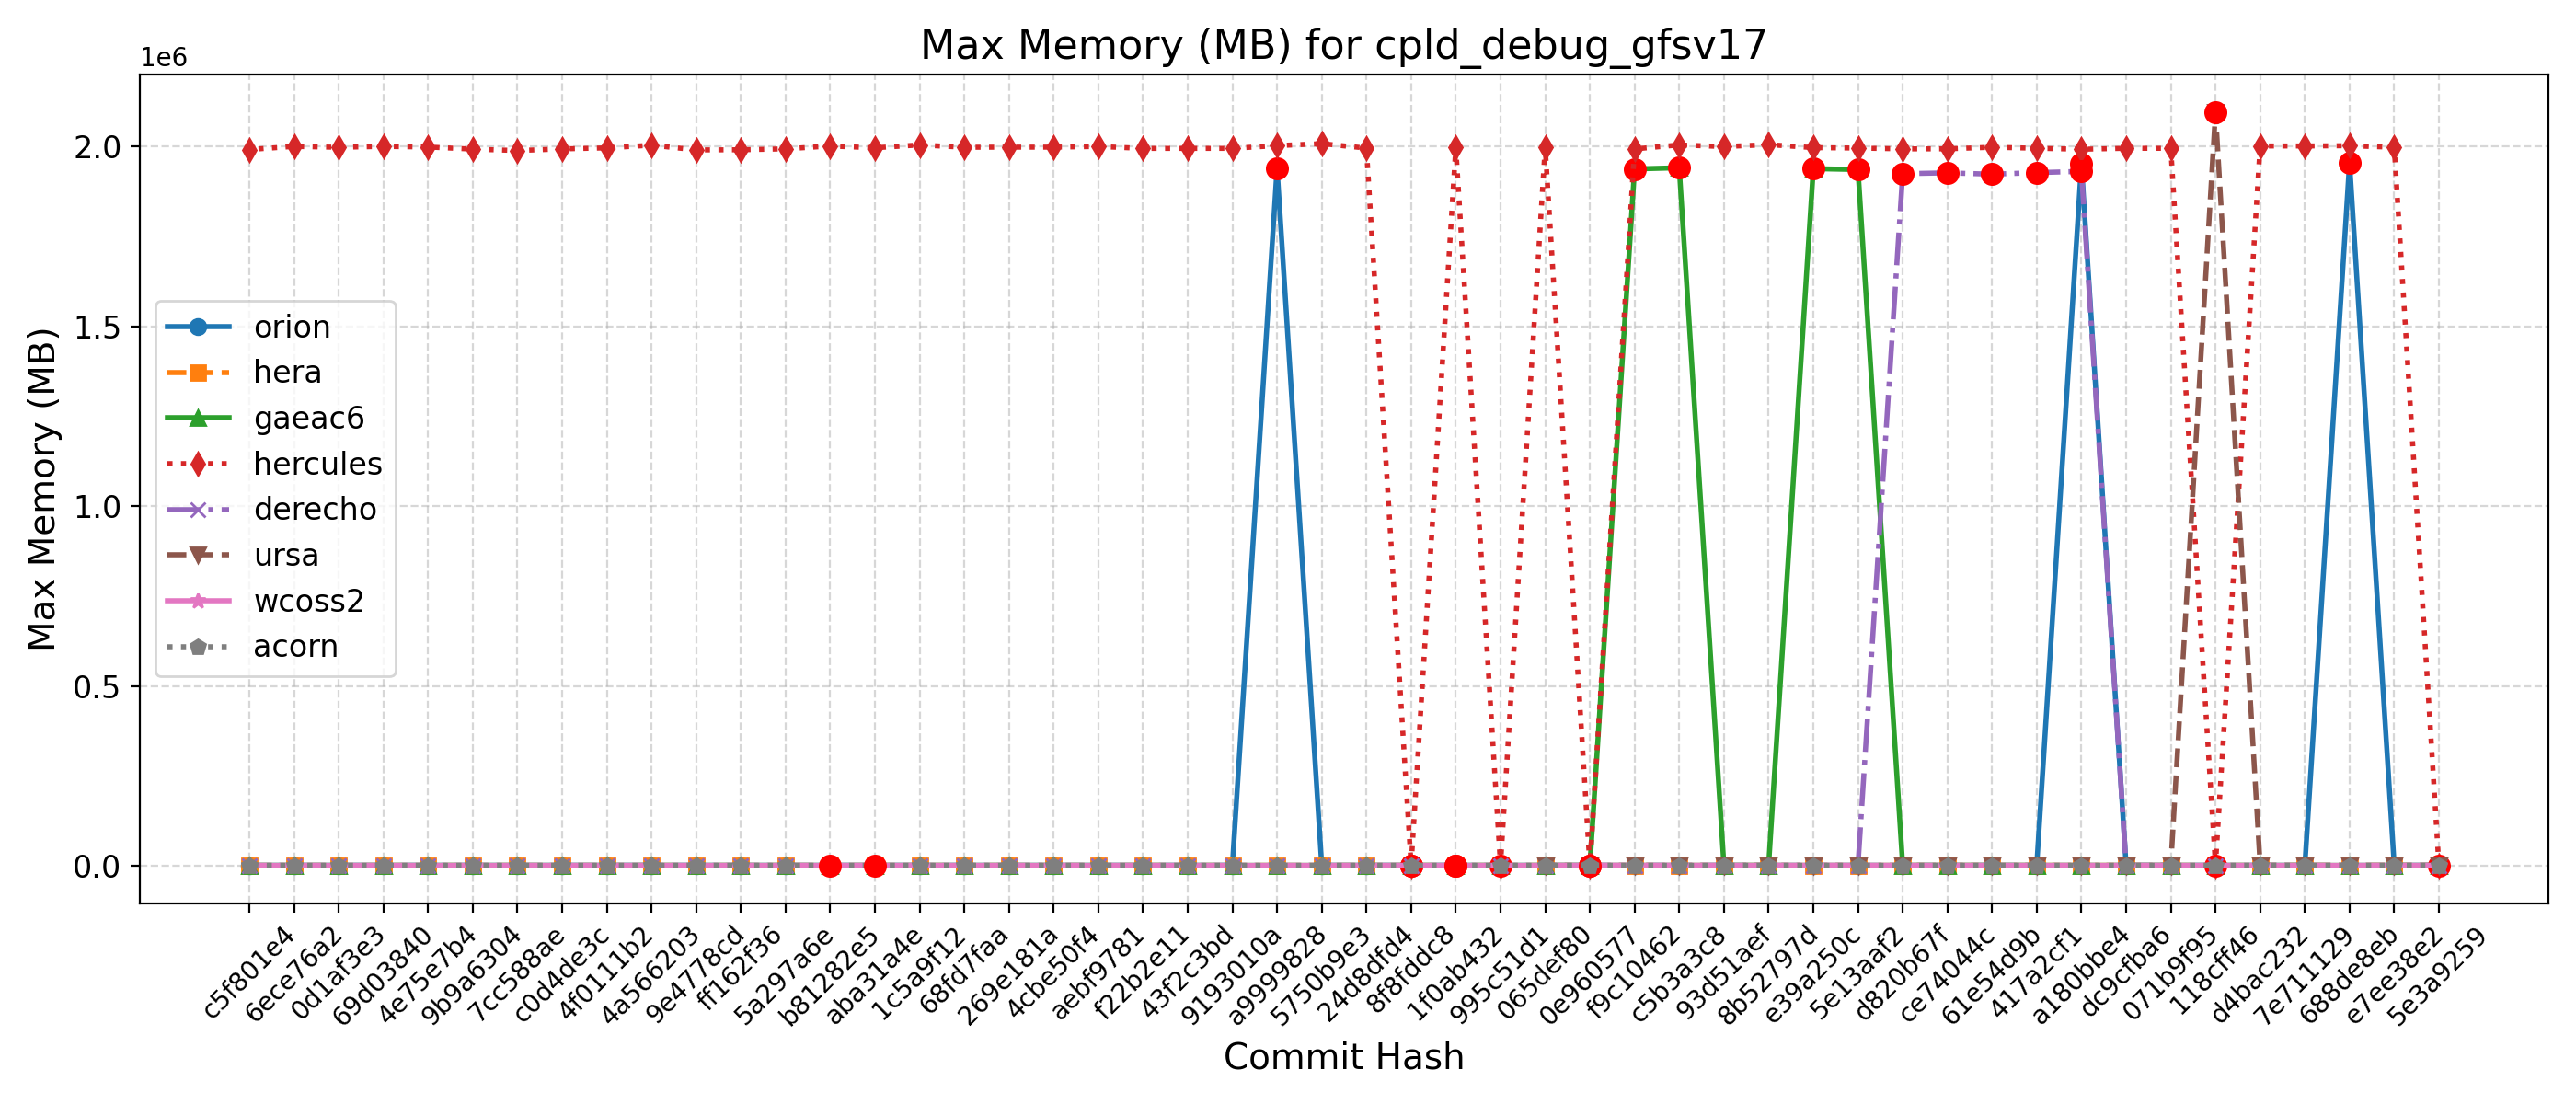

The data file committed next to this chart (first rows):
Hash, Date, Message, orion, hera, gaeac6, hercules, derecho, ursa, wcoss2, acorn
5e3a9259, 2025-09-10, Introduce tuning parameter for convectiv…, 1955, 1934, 1945, 1995, 1929, 2090, 1945, 1944
e7ee38e2, 2025-09-08, Scale-aware 3DTKE EDMF and TTE-EDMF GFS …, 1956, 1941, 1941, 1998024, 1929, 2107, 1945, 1943
688de8eb, 2025-09-04, Fix default cdmbgwd settings (#2788), 1955348, 1949, 1944, 2002456, 1929, 2095, 1940, 1945
7e711129, 2025-09-02, Use container with spack stack 1.9.2 (#2…, 1962, 1936, 1940, 2001704, 1929, 2094, 1939, 1943
d4bac232, 2025-08-29, MPAS dycore + Atmosphere Generalization …, 1962, 1936, 1940, 2001704, 1929, 2094, 1939, 1943
118cff46, 2025-08-25, Add FV3 grid mask for regional domains t…, 1954, 1935, 1941, 2001, 1927, 2096448, 1946, 1941
071b9f95, 2025-08-22, Fix Restart IAU and Ultra-Low Reproducib…, 1940, 1940, 1945, 1995108, 1925, 2094, 1941, 1946
dc9cfba6, 2025-08-19, Update CICE through 2025-07 and switch t…, 1956, 1923, 1941, 1995256, 1924, 2087, 1945, 1943
a180bbe4, 2025-08-15, FV3: Fix Prate_avg and UPP call freq + F…, 1951196, 1942, 1944, 1992560, 1931056, 2097, 1945, 1945
417a2cf1, 2025-08-13, Fix conus13km tests restart and decompos…, 1954, 1953, 1944, 1995364, 1927568, 2093, 1944, 1943
61e54d9b, 2025-08-11, Add two-way ocean-wave coupling feature …, 1951, 1945, 1941, 1998188, 1923300, 2088, 1946, 1943
ce74044c, 2025-08-06, Create a user-friendly "process model" t…, 1947, 1940, 1944, 1993684, 1926952, 2087, 1944, 1946
d820b67f, 2025-08-01, Update GOCART to v2.4.3 (#2819), 1948, 1948, 1944, 1993648, 1924612, 2089, 1947, 1942
5e13aaf2, 2025-07-29, Update DATM meshes and switch to bilinea…, 1950, 1939, 1936204, 1995864, 1919, 2089, 1944, 1943
e39a250c, 2025-07-24, Update FV3 hash to include UPP ss192/Urs…, 1946, 1918, 1938632, 1997112, 1919, 2104, 1946, 1940
8b52797d, 2025-07-21, Combination of 2684,2707,2771 (MERRA2 3-…, 1954, 1928, 1941, 2005480, 1926, 2099, 1946, 1940
93d51aef, 2025-07-17, Exporting Canopy Variables from AQM to F…, 1951, 1941, 1934, 2000032, 1924, 2093, 1944, 1943
c5b3a3c8, 2025-07-14, GFDLMP-v3 and TEMPO MP microphysics (#25…, 1954, 1943, 1941088, 2004628, 1920, 2083, 1937, 1939
f9c10462, 2025-07-11, Combination of several CCPP-physics PRs …, 1949, 1928, 1937796, 1993436, 1924, 2100, 1941, 1944
0e960577, 2025-07-09, Combination #2777 (maintask writes CMEPS…, 1958, 1936, 1935, 1999, 1934, 2098, 1950, 1939
065def80, 2025-07-07, Port UFS-WM to Ursa (#2471), 1944, 1936, 1943, 1999180, 1929, 2089, 1936, 1941
995c51d1, 2025-07-03, Upgrade UFS-WM to spack-stack/1.9.2 (#26…, 1944, 1936, 1943, 1991, 1929, , 1936, 1941
1f0ab432, 2025-07-01, Reduce WW3 memory use (#2624), 1945, 1947, 1949, 1998072, 1936, , 1928, 1955
8f8fddc8, 2025-06-30, Bring in scale-aware 3DTKE related chang…, 1953, 1969, 1952, 1992, 1935, , 1936, 1943
24d8dfd4, 2025-06-26, Slight modification in orographic gravit…, 1946, 1946, 1949, 1995744, 1935, , 1935, 1944
5750b9e3, 2025-06-20, gcycle update (#2747), 1943, 1957, 1942, 2008168, 1934, , 1938, 1944
a9999828, 2025-06-12, Add a new parameter in dycore to control…, 1940532, 1907, 1948, 2002684, 1933, , 1932, 1943
9193010a, 2025-06-06, In Noah-MP, set zero for canopy liquid a…, 1945, 1958, 1946, 1995044, 1938, , 1940, 1944
43f2c3bd, 2025-06-04, Urgent Documentation Update for HSD Capa…, 1945, 1964, 1943, 1994948, 1938, , 1931, 1943
f22b2e11, 2025-06-02, Bug fix for surface roughness calculatio…, 1945, 1964, 1943, 1994948, 1938, , 1931, 1943
aebf9781, 2025-05-27, Fix bug to improve wave initialization b…, 1942, 1918, 1942, 2000348, 1935, , 1940, 1946
4cbe50f4, 2025-05-23, Add idealized, regional tropical cyclone…, 1939, 1917, 1947, 1998408, 1937, , 1933, 1943
269e181a, 2025-05-23, Add GFSv17 IAU restart tests without wav…, 1939, 1917, 1947, 1998408, 1937, , 1933, 1943
68fd7faa, 2025-05-15, Enable Hera, Hercules Gnu tests: cpld_de…, 1950, 1958, 1935, 1998080, 1931, , 1937, 1944
1c5a9f12, 2025-05-09, Add "ultra low" coupled configurations t…, 1950, 1949, 1935, 2004608, 1931, , 1937, 1944
aba31a4e, 2025-05-06, Resolve miscellaneous WM issues and upda…, 1944, 1921, 1937, 1996588, 1929, , 1936, 1954
b81282e5, 2025-05-05, Switch to vector remapping and bilinear …, 1944, 1921, 1937, 2001564, 1929, , 1936, 1954
5a297a6e, 2025-05-02, improve coupled model startup cost for w…, 1946, 1918, 1935, 1993704, 1933, , 1936, 1945
ff162f36, 2025-05-01, NSSL MP scheme updates + Stochastic Phys…, 1948, 1920, 1947, 1991140, 1939, , 1934, 1942
9e4778cd, 2025-04-25, Loosen restriction on optional arguments…, 1941, 1917, 1944, 1990780, 1934, , 1939, 1941
4a566203, 2025-04-23, CMake Atmosphere Dycore Generalization +…, 1953, 1923, 1944, 2003872, 1938, , 1939, 1942
4f0111b2, 2025-04-21, Add CMEPS log file at restart write; IAU…, 1939, 1921, 1951, 1996356, 1931, , 1938, 1943
c0d4de3c, 2025-04-18, Update mom6 to its main repository 20250…, 1942, 1915, 1946, 1993528, 1937, , 1940, 1944
7cc588ae, 2025-04-16, Add PIO configuration variables for CMEP…, 1934, 1939, 1944, 1989020, 1928, , 1939, 1942
9b9a6304, 2025-04-11, Memcheck fixes (#2655), 1947, 1911, 1950, 1992980, 1939, , 1940, 1943
4e75e7b4, 2025-04-10, Update upp submodule to the latest UPP (…, 1948, 1958, 1941, 1998764, 1940, , 1941, 1940
69d03840, 2025-04-07, Use ESMF Redist instead of Remap for FV3…, 1951, 1919, 1950, 2000516, 1936, , 1943, 1939
0d1af3e3, 2025-04-02, Convert GFS DDTs from blocked data struc…, 1947, 1920, 1950, 1997996, 1937, , 1940, 1941
6ece76a2, 2025-03-28, Update WW3  by merging develop  as of 20…, 1952, 1947, 1949, 2000528, 1944, , 1943, 1946
c5f801e4, 2025-03-27, Sync CDEPS and CMEPS to ESCOMP (#2664), 1952, 1946, 1941, 1991756, 1935, , 1942, 1947
